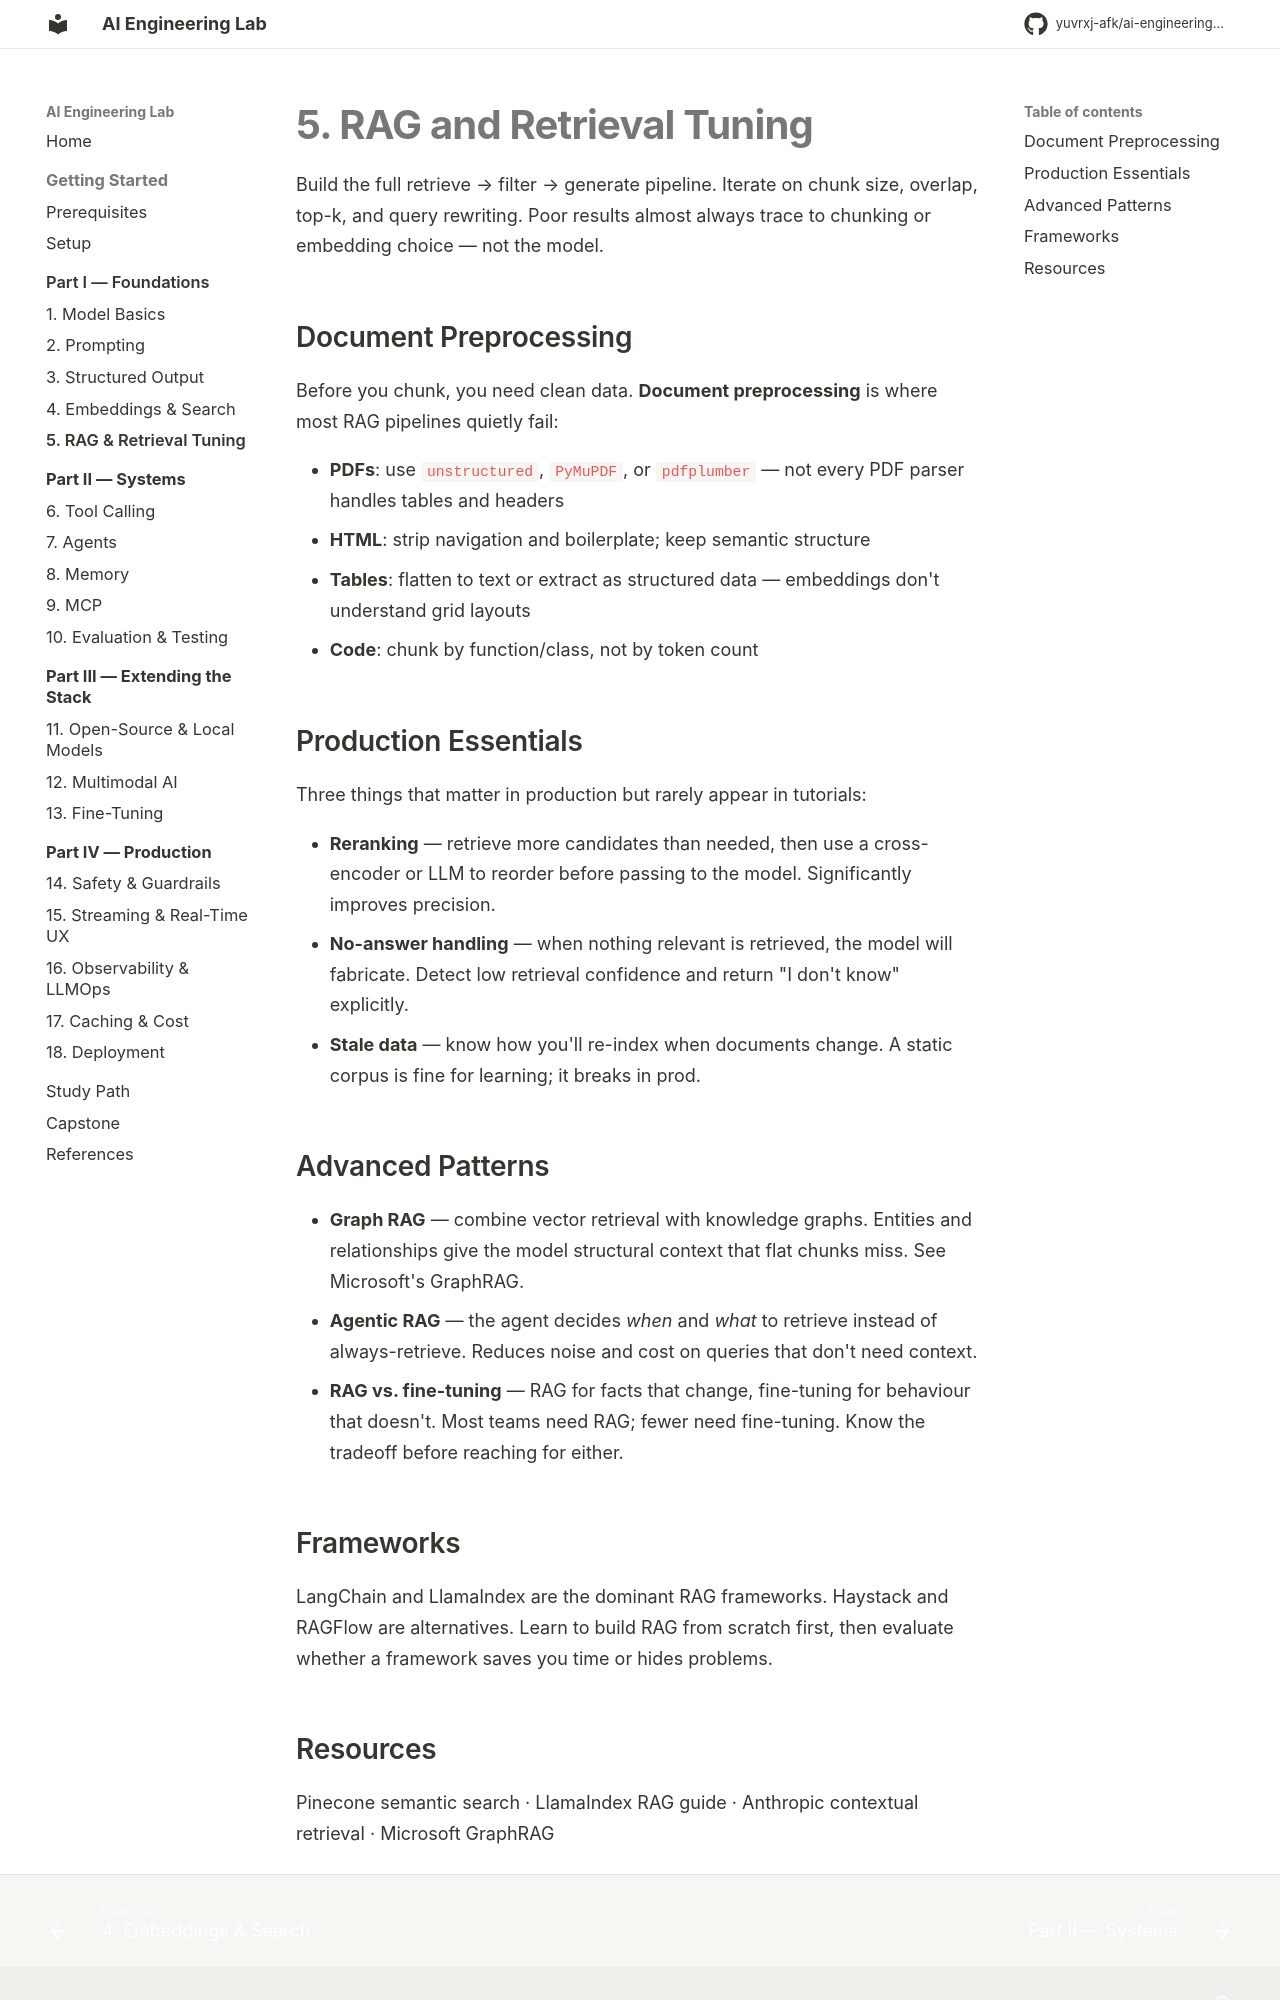

repository: yuvrxj-afk/ai-engineering-lab · page: foundations/05-rag/index.html · generator: mkdocs

# 5. RAG and Retrieval Tuning

Build the full retrieve → filter → generate pipeline. Iterate on chunk size, overlap, top-k, and query rewriting. Poor results almost always trace to chunking or embedding choice — not the model.

## Document Preprocessing

Before you chunk, you need clean data. **Document preprocessing** is where most RAG pipelines quietly fail:

- **PDFs**: use `unstructured`, `PyMuPDF`, or `pdfplumber` — not every PDF parser handles tables and headers
- **HTML**: strip navigation and boilerplate; keep semantic structure
- **Tables**: flatten to text or extract as structured data — embeddings don't understand grid layouts
- **Code**: chunk by function/class, not by token count

## Production Essentials

Three things that matter in production but rarely appear in tutorials:

- **Reranking** — retrieve more candidates than needed, then use a cross-encoder or LLM to reorder before passing to the model. Significantly improves precision.
- **No-answer handling** — when nothing relevant is retrieved, the model will fabricate. Detect low retrieval confidence and return "I don't know" explicitly.
- **Stale data** — know how you'll re-index when documents change. A static corpus is fine for learning; it breaks in prod.

## Advanced Patterns

- **Graph RAG** — combine vector retrieval with knowledge graphs. Entities and relationships give the model structural context that flat chunks miss. See Microsoft's GraphRAG.
- **Agentic RAG** — the agent decides *when* and *what* to retrieve instead of always-retrieve. Reduces noise and cost on queries that don't need context.
- **RAG vs. fine-tuning** — RAG for facts that change, fine-tuning for behaviour that doesn't. Most teams need RAG; fewer need fine-tuning. Know the tradeoff before reaching for either.

## Frameworks

[LangChain](https://python.langchain.com/docs/tutorials/rag/) and [LlamaIndex](https://docs.llamaindex.ai/en/stable/) are the dominant RAG frameworks. [Haystack](https://haystack.deepset.ai/) and [RAGFlow](https://ragflow.io/) are alternatives. Learn to build RAG from scratch first, then evaluate whether a framework saves you time or hides problems.
